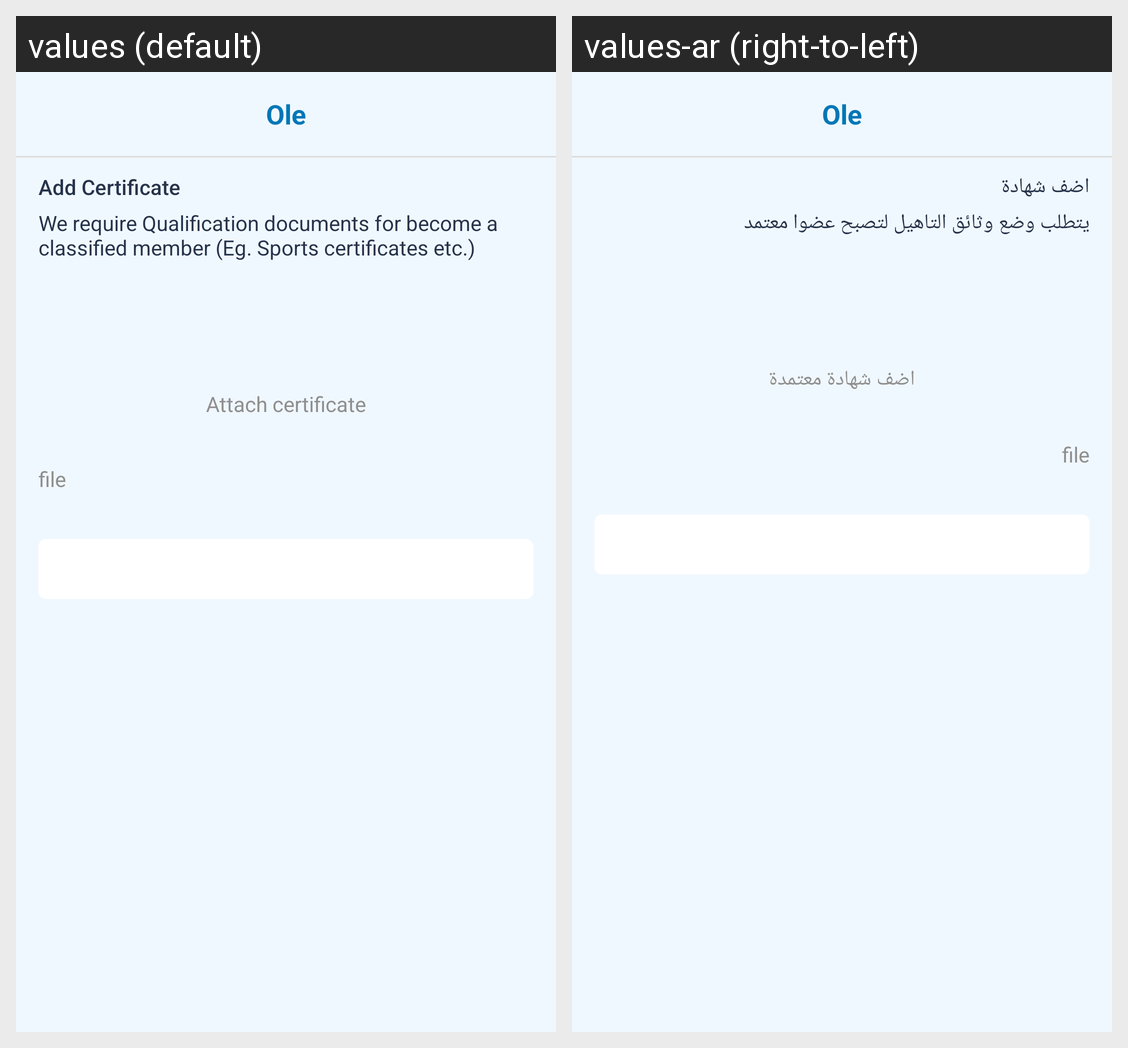

This grid shows one Android layout under two languages. Give, for every string resource on the screen, its name, the default text and each shown locale's text.
Android screen res/layout/oleactivity_padel_certificate.xml rendered under 2 locales, left to right: values (default), values-ar (right-to-left). Device: Nexus 5 (rendered at 1080×1920; each locale shown at half size, 540×960, under a caption strip naming it); theme AppTheme.
Strings drawn on this screen, with the default value and each locale's value (text and hints the layout hard-codes, and strings that could not be matched under every locale, appear in the picture but are not listed):

add_certificate
  values: Add Certificate
  values-ar: اضف شهادة

add_certificate_desc
  values: We require Qualification documents for become a classified member (Eg. Sports certificates etc.)
  values-ar: يتطلب وضع وثائق التاهيل لتصبح عضوا معتمد

attach_certificate
  values: Attach certificate
  values-ar: اضف شهادة معتمدة
